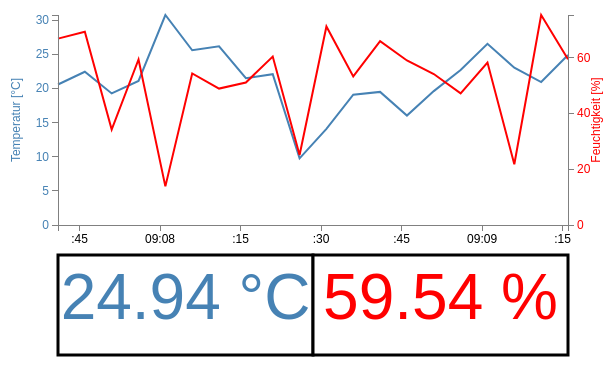
D3 v3 page, settled after 360 driven frames (6 s of simulated time); the page loaded 1 data file(s).


//var formatTime = d3.timeFormat("%B %d, %Y");
//formatTime(new Date); // "June 30, 2015"
//console.log(formatTime);

// Set the dimensions of the canvas / graph
var	margin = {top: 30, right: 40, bottom: 30, left: 50},
	width = 600 - margin.left - margin.right,
	height = 270 - margin.top - margin.bottom;
 
// Parse the date / time
var	parseDate = d3.time.format("%d.%m.%Y-%H:%M:%S").parse;
 
// Set the ranges
var	x = d3.time.scale().range([0, width]);
var	y = d3.scale.linear().range([height, 0]);
var 	y2 = d3.scale.linear().range([height, 0]); 

// Define the axes
var	xAxis = d3.svg.axis().scale(x)
	.orient("bottom").ticks(5);
 
var	yAxis = d3.svg.axis().scale(y)
	.orient("left").ticks(5);

var 	yAxisRight = d3.svg.axis().scale(y2)
	.orient("right").ticks(5); 

// Define the line
var	valueline = d3.svg.line()
	.x(function(d) { return x(d.date); })
	.y(function(d) { return y(d.temperature); });

var	valueline2 = d3.svg.line()
	.x(function(d) { return x(d.date); })
	.y(function(d) { return y2(d.humidity); });
    
// Adds the svg canvas
var	svg = d3.select("body")
	.append("svg")
		.attr("width", width + margin.left + margin.right)
		.attr("height", 3 * height + margin.top + margin.bottom)
	.append("g")
		.attr("transform", "translate(" + margin.left + "," + margin.top + ")");
 
// Get the data
d3.csv("temp.csv", function(error, data) {
	data.forEach(function(d) {
		d.date = parseDate(d.date);
		d.temperature = d.temperature;
		d.humidity = d.humidity;
	});

	// slice data --> only last 20 values are relevant
	sliced_data = data.slice(data.length - 20, data.length)
	console.log(sliced_data)
 
	// Scale the range of the data
	x.domain(d3.extent(sliced_data, function(d) { return d.date; }));
	y.domain([0, d3.max(sliced_data, function(d) { return Math.max(d.temperature); })]);
	y2.domain([0, d3.max(sliced_data, function(d) { return Math.max(d.humidity); })]);
 
	// Add the valueline path.
	svg.append("path")	
		.attr("class", "line")
		.attr("d", valueline(sliced_data));
 
	svg.append("path")        // Add the valueline2 path.
		.style("stroke", "red")
		.attr("d", valueline2(sliced_data));

	// Add the X Axis
	svg.append("g")		
		.attr("class", "x axis")
		.attr("transform", "translate(0," + height + ")")
		.call(xAxis);
 
	// Add the Y Axis
	svg.append("g")		
		.attr("class", "y axis")
		.style("fill", "steelblue")
		.call(yAxis);
	
	svg.append("g")				
		.attr("class", "y axis")	
		.attr("transform", "translate(" + width + " ,0)")	
		.style("fill", "red")		
		.call(yAxisRight);

	// text label for the y axis
	svg.append("text")
		.attr("transform", "rotate(-90)")
		.attr("y", 0 - margin.left)
		.attr("x",0 - (height / 2))
		.attr("dy", "1em")
		.style("text-anchor", "middle")
		.style("fill", "steelblue")
		.text("Temperatur [°C]");   
		
	svg.append("text")
		.attr("transform", "rotate(-90)")
		.attr("y", width + margin.right/2)
		.attr("x", 0 - (height/2))
		.attr("dy", "1em")
		.style("fill", "red")
		.style("text-anchor", "middle")
		.text("Feuchtigkeit [%]");

	svg.append("rect")
		.attr("x", 0)
		.attr("y", height + margin.bottom)
		.attr("dy", "1em")
		.attr("width", width/2)
		.attr("height", height/3 + margin.bottom)
		.style("stroke-width", 3)
		.style("fill", "white")
		.style("stroke", "black")
	svg.append("rect")
		.attr("x", width/2)
		.attr("y", height + margin.bottom)
		.attr("dy", "1em")
		.attr("width", width/2)
		.attr("height", height/3 + margin.bottom)
		.style("stroke-width", 3)
		.style("fill", "white")
		.style("stroke", "black")

	svg.append("text")
		.attr("x", width/4)
		.attr("y", height + margin.bottom)
		.attr("dy", "1em")
		.style("text-anchor", "middle")
		.style("fill", "steelblue")
		.style("font-size", "64px")
		.text(data[data.length-1].temperature + " °C")	
	svg.append("text")
		.attr("x", width/2 + width/4)
		.attr("y", height + margin.bottom)
		.attr("dy", "1em")
		.style("text-anchor", "middle")
		.style("fill", "red")
		.style("font-size", "64px")
		.text(data[data.length-1].humidity + " %")
	
});
 


### data: temp.csv
date, temperature, humidity
01.01.2020-22:20:32, 23.13, 70.23
02.01.2020-18:30:20, 20.98, 65.21
02.01.2020-23:23:12, 18.00, 56.23
04.01.2020-18:20:50, 10.70, 45.56
05.01.2020-19:20:40, 20.43, 56.53
29.07.2020-07:49:55, 15.34, 61.11
29.07.2020-07:53:59, 12.05, 71.68
29.07.2020-07:54:04, 19.8, 87.12
29.07.2020-07:54:09, 26.17, 53.86
29.07.2020-07:54:14, 23.14, 66.27
29.07.2020-07:54:19, 27.56, 6.11
29.07.2020-07:54:24, 25.43, 23.83
29.07.2020-07:54:29, 19.65, 50.38
29.07.2020-07:54:34, 17.34, 63.78
29.07.2020-07:54:39, 7.47, 19.81
29.07.2020-07:54:44, 15.3, 45.49
29.07.2020-07:54:49, 24.94, 5.8
29.07.2020-07:54:54, 18.68, 54.69
29.07.2020-07:54:59, 15.05, 23.25
29.07.2020-07:55:04, 17.33, 72.55
29.07.2020-07:55:09, 14.16, 64.87
29.07.2020-07:55:14, 30.03, 41.09
29.07.2020-07:55:19, 14.96, 21.76
29.07.2020-07:55:24, 18.2, 52.92
29.07.2020-07:55:29, 22.82, 84.89
29.07.2020-07:55:34, 24.18, 18.66
29.07.2020-07:55:39, 17.61, 28.5
29.07.2020-07:55:44, 22.98, 43.27
29.07.2020-07:55:49, 19.92, 44.9
29.07.2020-07:55:54, 14.42, 12.11
29.07.2020-07:55:59, 20.36, 80.06
29.07.2020-07:56:04, 24.92, 45.05
29.07.2020-07:56:09, 16.67, 44.75
29.07.2020-07:56:14, 24.11, 40.47
29.07.2020-07:56:19, 13.22, 43.51
29.07.2020-07:56:24, 23.08, 28.38
29.07.2020-07:56:29, 24.1, 65.14
29.07.2020-07:56:34, 27.1, 43.78
29.07.2020-07:56:39, 25.93, 53.43
29.07.2020-07:56:44, 12.94, 74.18
29.07.2020-07:56:49, 18.83, 64.1
29.07.2020-07:56:54, 23.94, 131.5
29.07.2020-07:56:59, 20.31, 62.46
29.07.2020-07:57:04, 25.72, 83.04
29.07.2020-07:57:09, 26.29, 59.74
29.07.2020-07:57:14, 14.48, 21.51
29.07.2020-07:57:19, 16.96, 61.83
29.07.2020-07:57:24, 21.42, 61.27
29.07.2020-07:57:29, 15.78, 81.55
29.07.2020-07:57:34, 23.1, 56.35
29.07.2020-07:57:39, 10.87, 59.57
29.07.2020-07:57:44, 17.1, 65.33
29.07.2020-07:57:49, 20.04, 32.02
29.07.2020-07:57:54, 23.14, 21.23
29.07.2020-07:57:59, 16.44, 75.01
29.07.2020-07:58:04, 18.74, 75.79
29.07.2020-07:58:09, 20.83, 17.82
29.07.2020-07:58:14, 22.74, 60.85
29.07.2020-07:58:19, 25.59, 28.95
29.07.2020-07:58:24, 14.1, 42.9
... 9,479 more rows